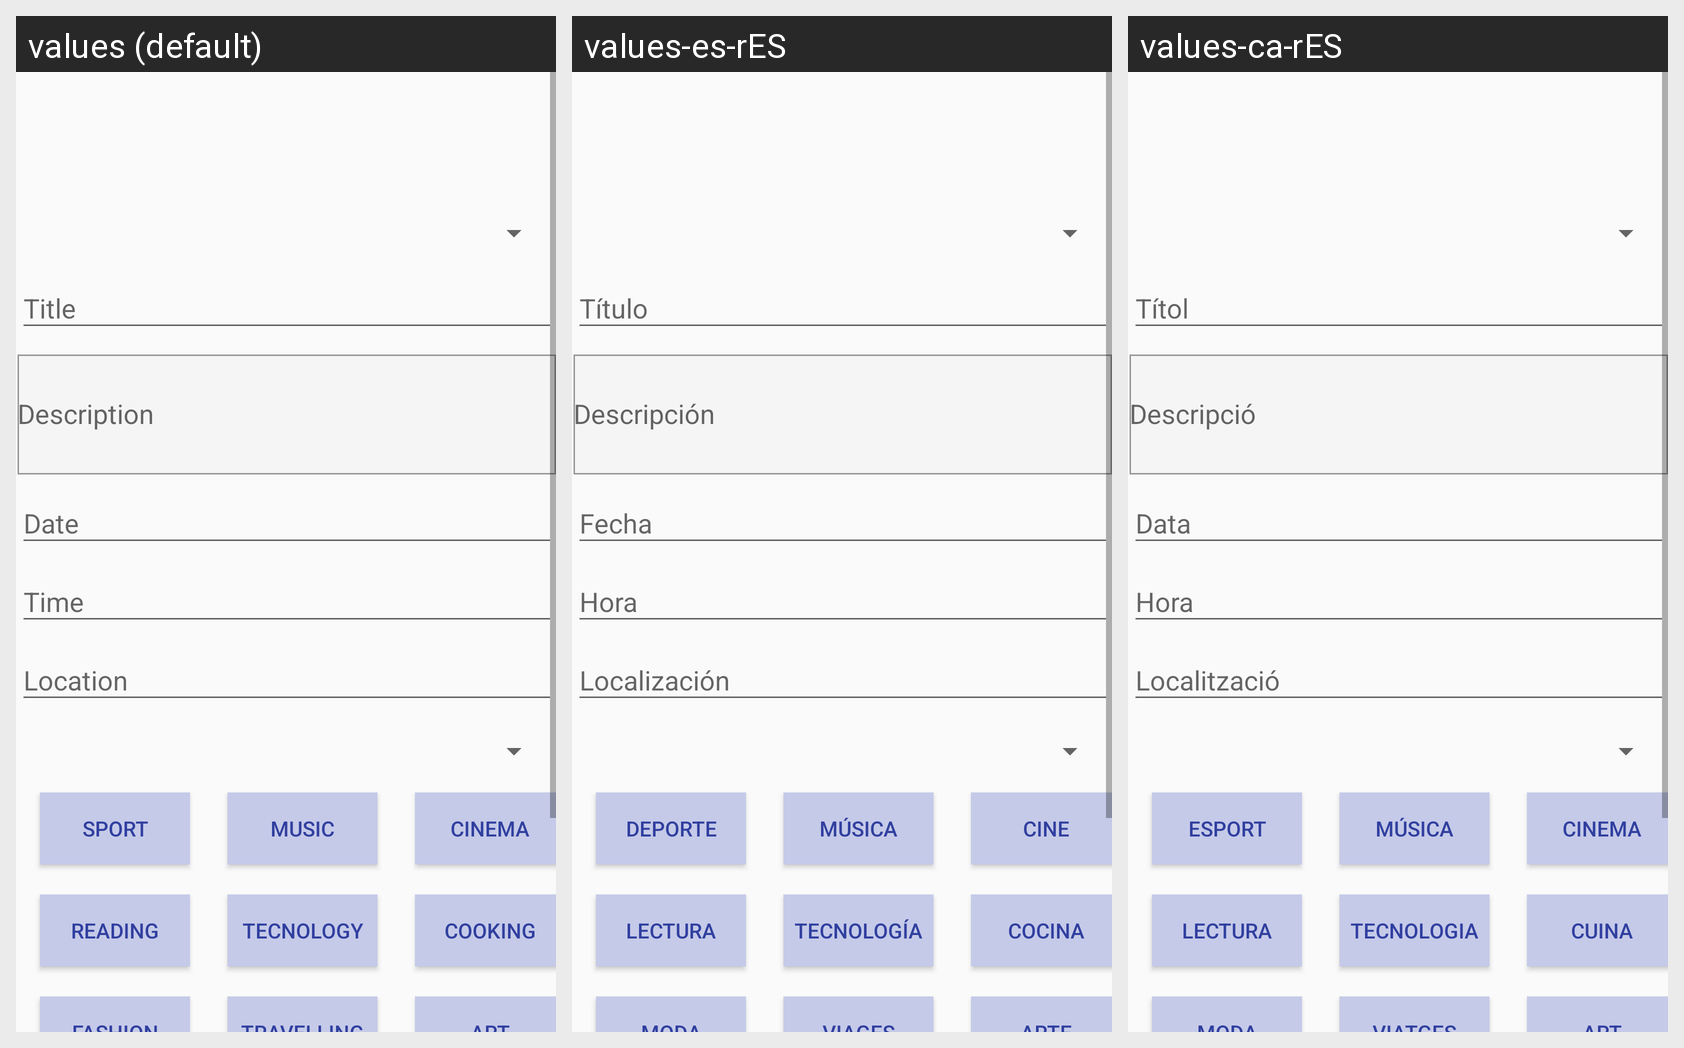

Here is an Android app screen in its default locale and in the app's own translations. Write out the translated-string differences for the strings that appear on this screen.
Android screen res/layout/activity_edit_activity.xml rendered under 3 locales, left to right: values (default), values-es-rES, values-ca-rES. Device: Nexus 5 (rendered at 1080×1920; each locale shown at half size, 540×960, under a caption strip naming it); theme AppTheme.
Strings drawn on this screen, with the default value and each locale's value (text and hints the layout hard-codes, and strings that could not be matched under every locale, appear in the picture but are not listed):

description
  values: Description
  values-es-rES: Descripción
  values-ca-rES: Descripció

BTNsport
  values: SPORT
  values-es-rES: DEPORTE
  values-ca-rES: ESPORT

BTNmusic
  values: MUSIC
  values-es-rES: MÚSICA
  values-ca-rES: MÚSICA

BTNcinema
  values: CINEMA
  values-es-rES: CINE
  values-ca-rES: CINEMA

BTNreading
  values: READING
  values-es-rES: LECTURA
  values-ca-rES: LECTURA

BTNtecnology
  values: TECNOLOGY
  values-es-rES: TECNOLOGÍA
  values-ca-rES: TECNOLOGIA

BTNcooking
  values: COOKING
  values-es-rES: COCINA
  values-ca-rES: CUINA
